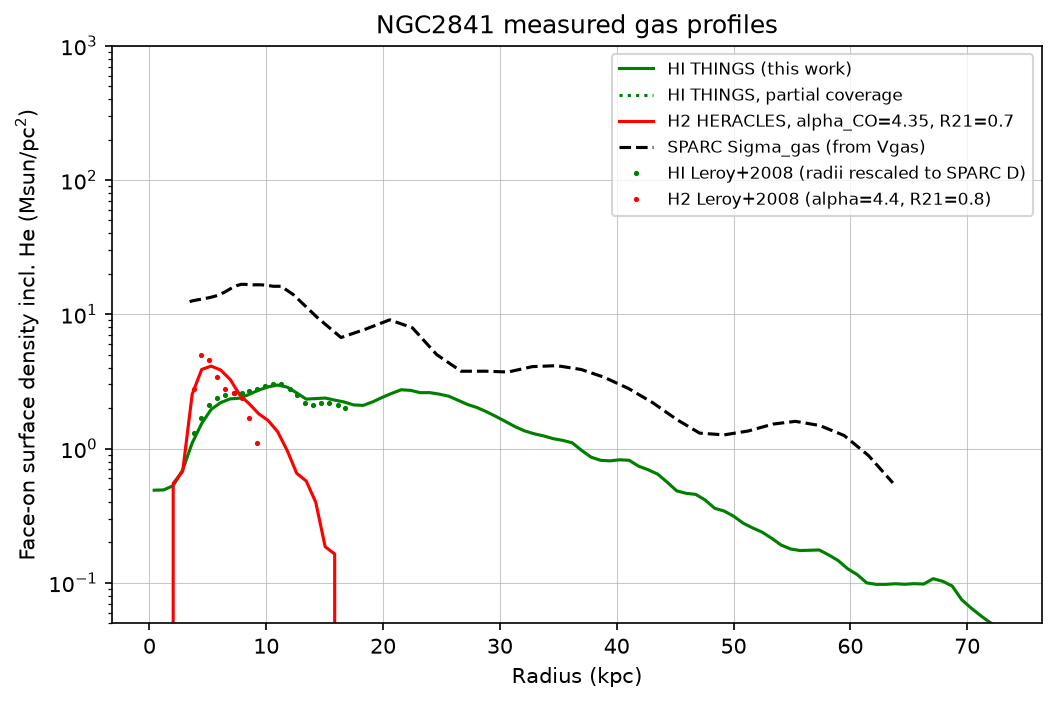

Values plotted in this chart, from the file beside it:
R_kpc, Sigma_HI_cm2, cov_HI, Sigma_H2_cm2, cov_H2, clump_HI, clump_H2, clump_HI_H2
# NGC2841: face-on ring means, hydrogen particles/cm^2 (no helium). H2 …, R21=0.7, inc=73.7, PA=152.6, D=14.1 Mpc, THINGS beam 11.06x9.37 arcsec
0.4066, 4.4957e+19, 0.8889, -1.9614e+19, 0.7222, 0.996, 0.6931, 0.8231
1.22, 4.516e+19, 1, -9.8754e+18, 1, 0.9913, 0.7454, 0.8508
2.033, 4.8611e+19, 1, 5.0528e+19, 1, 0.9947, 0.8512, 0.9278
2.846, 6.3633e+19, 1, 6.2096e+19, 1, 0.9908, 0.8512, 0.9346
3.659, 1.0103e+20, 1, 2.3343e+20, 1, 0.9856, 0.8779, 0.9291
4.473, 1.4109e+20, 1, 3.5638e+20, 1, 0.9869, 0.9259, 0.9561
5.286, 1.7982e+20, 1, 3.7757e+20, 1, 0.9898, 0.9387, 0.9671
6.099, 2.0187e+20, 1, 3.5294e+20, 1, 0.9912, 0.9505, 0.9769
6.912, 2.1527e+20, 1, 3.0044e+20, 1, 0.9911, 0.9495, 0.9786
7.725, 2.178e+20, 1, 2.3068e+20, 1, 0.9938, 0.9431, 0.9812
8.538, 2.3247e+20, 1, 1.9798e+20, 1, 0.9952, 0.9528, 0.9869
9.351, 2.502e+20, 1, 1.6681e+20, 1, 0.9961, 0.9307, 0.9874
10.16, 2.6448e+20, 1, 1.4851e+20, 1, 0.9969, 0.9399, 0.9906
10.98, 2.7284e+20, 1, 1.224e+20, 1, 0.9969, 0.9319, 0.9922
11.79, 2.6328e+20, 1, 8.8872e+19, 1, 0.9965, 0.8971, 0.9902
12.6, 2.3847e+20, 1, 6.0112e+19, 1, 0.9941, 0.8555, 0.983
13.42, 2.143e+20, 1, 5.2649e+19, 1, 0.9903, 0.8705, 0.9852
14.23, 2.1636e+20, 1, 3.6706e+19, 1, 0.9909, 0.8394, 0.9815
15.04, 2.1831e+20, 1, 1.7038e+19, 0.8889, 0.9924, 0.7938, 0.9797
15.86, 2.1065e+20, 1, 1.5065e+19, 0.7222, 0.9931, 0.7743, 0.9841
16.67, 2.0396e+20, 1, -1.8456e+18, 0.6111, 0.9924, 0.7415, 0.9838
17.48, 1.9401e+20, 1, 0, 0.4722, 0.9918, 0.6842, 0.9842
18.3, 1.9247e+20, 1, 0, 0.3611, 0.9927, 0.7298, 0.9853
19.11, 2.0447e+20, 1, 0, 0.3056, 0.9931, 0.7552, 0.9879
19.92, 2.2074e+20, 1, 0, 0.1944, 0.9925, 0.7699, 0.9893
20.74, 2.3648e+20, 1, 0, 0.1111, 0.9929, 0.7703, 0.9927
21.55, 2.515e+20, 1, 0, 0.05556, 0.9927, 1, 0.9927
22.36, 2.4903e+20, 1, 0, 0, 0.9908, 1, 0.9908
23.18, 2.3937e+20, 1, 0, 0, 0.9866, 1, 0.9866
23.99, 2.3953e+20, 1, 0, 0, 0.9795, 1, 0.9795
24.8, 2.3346e+20, 1, 0, 0, 0.9698, 1, 0.9698
25.61, 2.2543e+20, 1, 0, 0, 0.9634, 1, 0.9634
26.43, 2.0996e+20, 1, 0, 0, 0.9587, 1, 0.9587
27.24, 1.9526e+20, 1, 0, 0, 0.9533, 1, 0.9533
28.05, 1.8536e+20, 1, 0, 0, 0.952, 1, 0.952
28.87, 1.7225e+20, 1, 0, 0, 0.9522, 1, 0.9522
29.68, 1.5885e+20, 1, 0, 0, 0.9589, 1, 0.9589
30.49, 1.4582e+20, 1, 0, 0, 0.9691, 1, 0.9691
31.31, 1.3347e+20, 1, 0, 0, 0.9778, 1, 0.9778
32.12, 1.2422e+20, 1, 0, 0, 0.9786, 1, 0.9786
32.93, 1.1823e+20, 1, 0, 0, 0.9755, 1, 0.9755
33.75, 1.1399e+20, 1, 0, 0, 0.9675, 1, 0.9675
34.56, 1.0878e+20, 1, 0, 0, 0.9643, 1, 0.9643
35.37, 1.0564e+20, 1, 0, 0, 0.9599, 1, 0.9599
36.19, 1.014e+20, 1, 0, 0, 0.9625, 1, 0.9625
37, 8.8846e+19, 1, 0, 0, 0.9683, 1, 0.9683
37.81, 7.914e+19, 1, 0, 0, 0.9699, 1, 0.9699
38.63, 7.5034e+19, 1, 0, 0, 0.9639, 1, 0.9639
39.44, 7.4358e+19, 1, 0, 0, 0.9533, 1, 0.9533
40.25, 7.5705e+19, 1, 0, 0, 0.9399, 1, 0.9399
41.06, 7.5049e+19, 1, 0, 0, 0.9245, 1, 0.9245
41.88, 6.7826e+19, 1, 0, 0, 0.9242, 1, 0.9242
42.69, 6.3822e+19, 1, 0, 0, 0.9268, 1, 0.9268
43.51, 5.9242e+19, 1, 0, 0, 0.9255, 1, 0.9255
44.32, 5.1597e+19, 1, 0, 0, 0.9198, 1, 0.9198
45.13, 4.445e+19, 1, 0, 0, 0.9121, 1, 0.9121
45.95, 4.2583e+19, 1, 0, 0, 0.8978, 1, 0.8978
46.76, 4.1852e+19, 1, 0, 0, 0.8904, 1, 0.8904
47.57, 3.7985e+19, 1, 0, 0, 0.8831, 1, 0.8831
... 31 more rows
